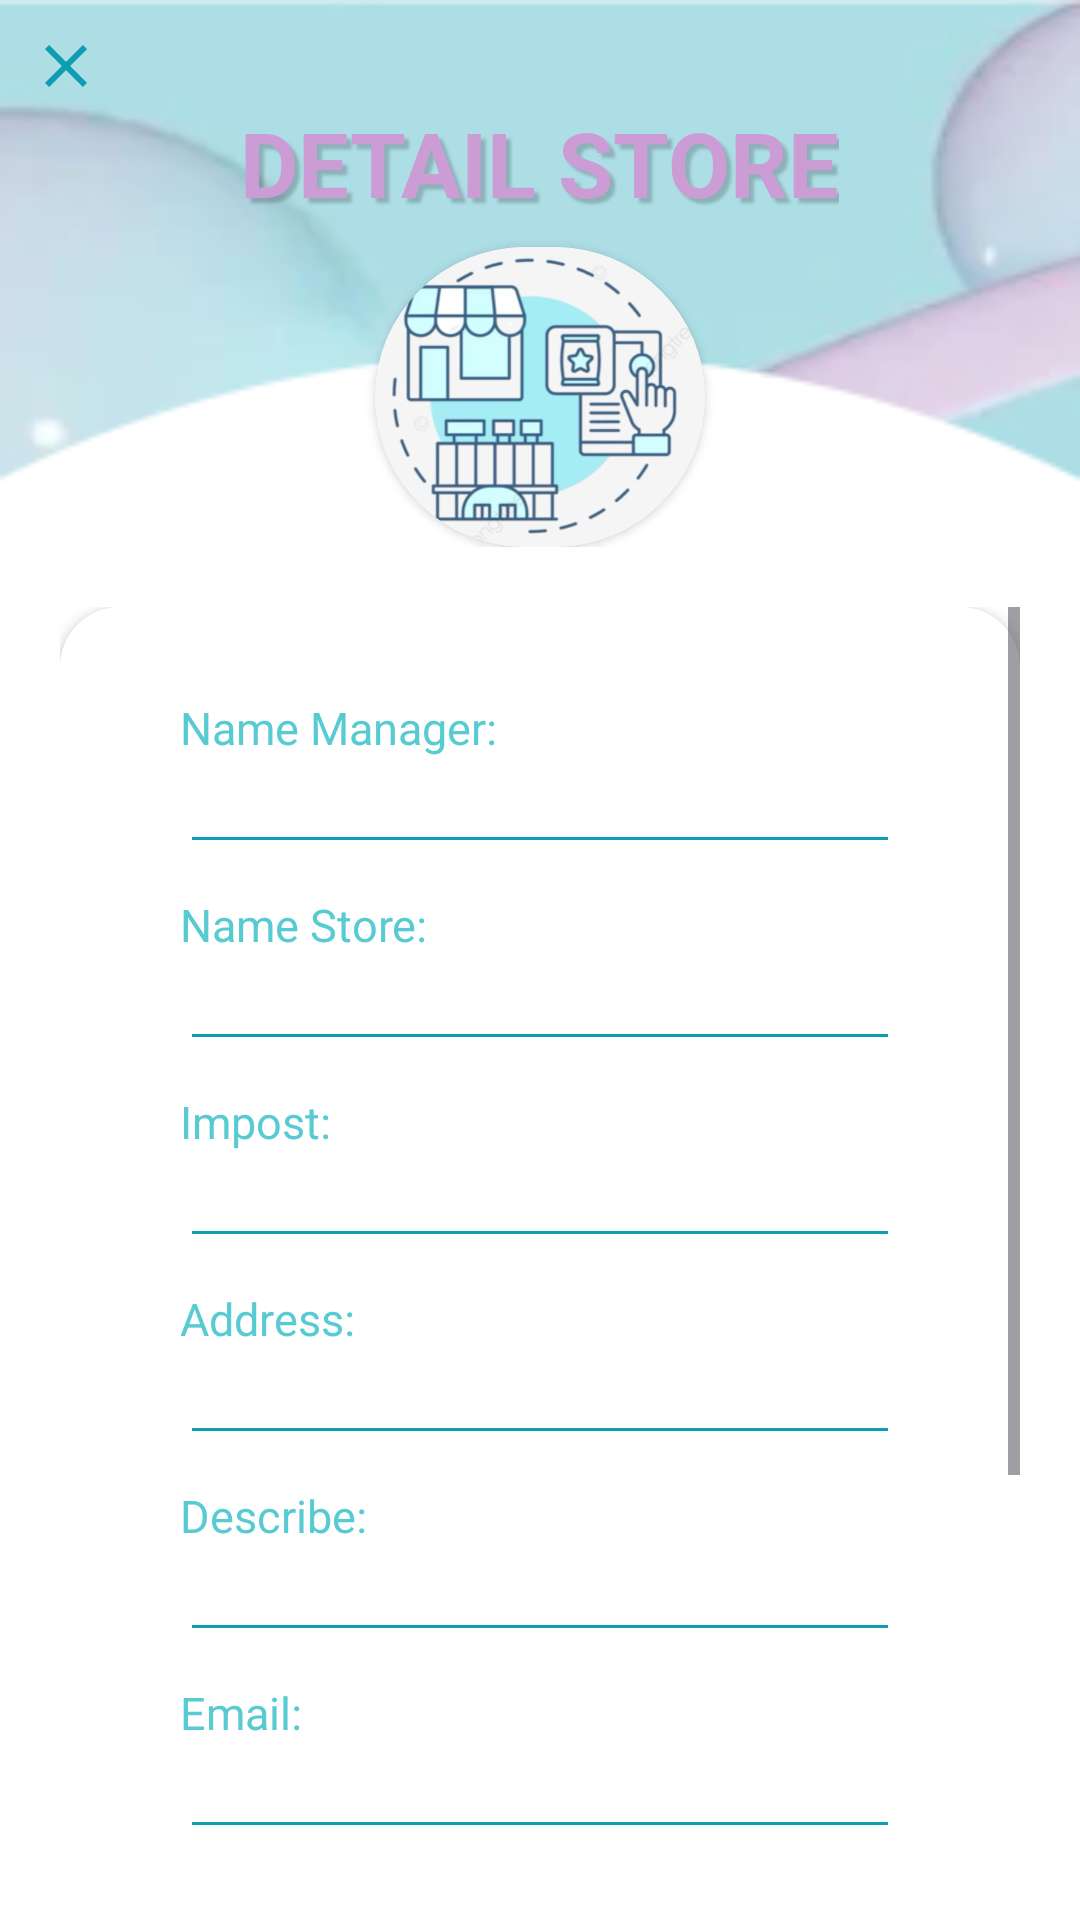

Here is an Android app screen rendered from its layout file. Give the layout XML and the strings, colors and styles it references.
<!-- AndroidManifest.xml: application theme Theme.ExpenseManagement -->
<!-- res/layout/activity_info_store_detail.xml -->
<?xml version="1.0" encoding="utf-8"?>
<RelativeLayout xmlns:android="http://schemas.android.com/apk/res/android"
    xmlns:app="http://schemas.android.com/apk/res-auto"
    xmlns:tools="http://schemas.android.com/tools"
    android:id="@+id/info_store_detail"
    android:layout_width="match_parent"
    android:layout_height="match_parent"
    android:background="@drawable/bg2"
    tools:context=".Store.Store_Detail">

    <RelativeLayout
        android:id="@+id/header_product_detail"
        android:layout_width="match_parent"
        android:layout_height="wrap_content">

        <ImageView
            android:id="@+id/close"
            android:layout_width="wrap_content"
            android:layout_height="wrap_content"
            android:layout_marginLeft="10dp"
            android:layout_marginTop="10dp"
            android:background="@drawable/baseline_close_24" />

        <TextView
            android:layout_below="@+id/close"
            android:id="@+id/textview_product_detail"
            android:layout_width="wrap_content"
            android:layout_height="wrap_content"
            android:layout_centerInParent="true"
            android:text="DETAIL STORE"
            android:textColor="#CC9CD5"
            android:textSize="30sp"
            android:textStyle="bold"
            android:shadowColor="#33000000"
            android:shadowDx="5"
            android:shadowDy="5"
            android:shadowRadius="2" />

        <androidx.cardview.widget.CardView
            android:layout_below="@+id/textview_product_detail"
            android:id="@+id/card_view_product_detail"
            android:layout_centerInParent="true"
            android:layout_width="wrap_content"
            android:layout_height="wrap_content"
            android:layout_marginTop="8dp"
            app:cardCornerRadius="100dp">

            <ImageView
                android:id="@+id/imgview_product_detail"
                android:layout_width="110dp"
                android:layout_height="100dp"
                android:scaleType="centerCrop"
                android:src="@drawable/storee" />
        </androidx.cardview.widget.CardView>
    </RelativeLayout>

    <ScrollView
        android:id="@+id/scroll_view_storeinf"
        android:layout_below="@+id/header_product_detail"
        android:layout_width="match_parent"
        android:layout_height="wrap_content"
        android:layout_margin="20dp">

        <RelativeLayout
            android:id="@+id/storeinf"
            android:layout_width="match_parent"
            android:layout_height="wrap_content">

            <androidx.cardview.widget.CardView
                android:id="@+id/cardview_info_product_detail"
                android:layout_width="match_parent"
                android:layout_height="wrap_content"
                app:cardCornerRadius="20dp">

                <LinearLayout
                    android:layout_width="match_parent"
                    android:layout_height="wrap_content"
                    android:background="#FFFFFF"
                    android:orientation="vertical"
                    android:padding="20dp">

                    <TextView
                        android:id="@+id/ManagerName"
                        android:layout_width="wrap_content"
                        android:layout_height="wrap_content"
                        android:layout_marginStart="20dp"
                        android:layout_marginTop="10dp"
                        android:text="Name Manager:"
                        android:textColor="@color/darknavyblue"
                        android:textSize="15sp" />

                    <EditText
                        android:id="@+id/inputManagerName"
                        android:layout_width="match_parent"
                        android:layout_height="wrap_content"
                        android:layout_marginStart="20dp"
                        android:layout_marginTop="5dp"
                        android:layout_marginEnd="20dp"
                        android:backgroundTint="@color/darkblue"
                        android:padding="5dp"
                        android:textColor="@color/darkblue"
                        android:textSize="15sp" />

                    <TextView
                        android:id="@+id/StoreName"
                        android:layout_width="wrap_content"
                        android:layout_height="wrap_content"
                        android:layout_marginStart="20dp"
                        android:layout_marginTop="10dp"
                        android:text="Name Store:"
                        android:textColor="@color/darknavyblue"
                        android:textSize="15sp" />

                    <EditText
                        android:id="@+id/inputStoreName"
                        android:layout_width="match_parent"
                        android:layout_height="wrap_content"
                        android:layout_marginStart="20dp"
                        android:layout_marginTop="5dp"
                        android:layout_marginEnd="20dp"
                        android:backgroundTint="@color/darkblue"
                        android:padding="5dp"
                        android:textColor="@color/darkblue"
                        android:textSize="15sp" />

                    <TextView
                        android:id="@+id/Impost"
                        android:layout_width="wrap_content"
                        android:layout_height="wrap_content"
                        android:layout_marginStart="20dp"
                        android:layout_marginTop="10dp"
                        android:text="Impost:"
                        android:textColor="@color/darknavyblue"
                        android:textSize="15sp" />

                    <EditText
                        android:id="@+id/inputImpost"
                        android:layout_width="match_parent"
                        android:layout_height="wrap_content"
                        android:layout_marginStart="20dp"
                        android:layout_marginTop="5dp"
                        android:layout_marginEnd="20dp"
                        android:backgroundTint="@color/darkblue"
                        android:padding="5dp"
                        android:textColor="@color/darkblue"
                        android:textSize="15sp" />

                    <TextView
                        android:id="@+id/Address"
                        android:layout_width="wrap_content"
                        android:layout_height="wrap_content"
                        android:layout_marginStart="20dp"
                        android:layout_marginTop="10dp"
                        android:text="Address:"
                        android:textColor="@color/darknavyblue"
                        android:textSize="15sp" />

                    <EditText
                        android:id="@+id/inputAddress"
                        android:layout_width="match_parent"
                        android:layout_height="wrap_content"
                        android:layout_marginStart="20dp"
                        android:layout_marginTop="5dp"
                        android:layout_marginEnd="20dp"
                        android:backgroundTint="@color/darkblue"
                        android:padding="5dp"
                        android:textColor="@color/darkblue"
                        android:textSize="15sp" />

                    <TextView
                        android:id="@+id/Describe"
                        android:layout_width="wrap_content"
                        android:layout_height="wrap_content"
                        android:layout_marginStart="20dp"
                        android:layout_marginTop="10dp"
                        android:text="Describe:"
                        android:textColor="@color/darknavyblue"
                        android:textSize="15sp" />

                    <EditText
                        android:id="@+id/inputDescribe"
                        android:layout_width="match_parent"
                        android:layout_height="wrap_content"
                        android:layout_marginStart="20dp"
                        android:layout_marginTop="5dp"
                        android:layout_marginEnd="20dp"
                        android:backgroundTint="@color/darkblue"
                        android:padding="5dp"
                        android:textColor="@color/darkblue"
                        android:textSize="15sp" />

                    <TextView
                        android:id="@+id/Email"
                        android:layout_width="wrap_content"
                        android:layout_height="wrap_content"
                        android:layout_marginStart="20dp"
                        android:layout_marginTop="10dp"
                        android:text="Email:"
                        android:textColor="@color/darknavyblue"
                        android:textSize="15sp" />

                    <EditText
                        android:id="@+id/inputEmail"
                        android:layout_width="match_parent"
                        android:layout_height="wrap_content"
                        android:layout_marginStart="20dp"
                        android:layout_marginTop="5dp"
                        android:layout_marginEnd="20dp"
                        android:backgroundTint="@color/darkblue"
                        android:padding="5dp"
                        android:textColor="@color/darkblue"
                        android:textSize="15sp" />

                    <TextView
                        android:id="@+id/Phone"
                        android:layout_width="wrap_content"
                        android:layout_height="wrap_content"
                        android:layout_marginStart="20dp"
                        android:layout_marginTop="10dp"
                        android:text="Phone:"
                        android:textColor="@color/darknavyblue"
                        android:textSize="15sp" />

                    <EditText
                        android:id="@+id/inputPhone"
                        android:layout_width="match_parent"
                        android:layout_height="wrap_content"
                        android:layout_marginStart="20dp"
                        android:layout_marginTop="5dp"
                        android:layout_marginEnd="20dp"
                        android:backgroundTint="@color/darkblue"
                        android:padding="5dp"
                        android:textColor="@color/darkblue"
                        android:textSize="15sp" />
                </LinearLayout>
            </androidx.cardview.widget.CardView>

            <androidx.cardview.widget.CardView
                android:layout_below="@+id/cardview_info_product_detail"
                android:layout_width="match_parent"
                android:layout_height="wrap_content"
                android:layout_marginTop="30dp"
                android:layout_marginBottom="15dp"
                app:cardCornerRadius="12dp">
                <LinearLayout
                    android:layout_width="match_parent"
                    android:layout_height="wrap_content"
                    android:background="#77C1CA"
                    android:padding="5dp"
                    android:gravity="center">

                    <Button
                        android:id="@+id/btn_update"
                        android:layout_width="wrap_content"
                        android:layout_height="wrap_content"
                        android:text="UPDATE"
                        android:textColor="#FFFFFF"
                        android:textStyle="bold"
                        android:textSize="16sp" />
                </LinearLayout>
            </androidx.cardview.widget.CardView>
        </RelativeLayout>
    </ScrollView>
</RelativeLayout>
<!-- resources referenced by this layout -->
<resources>
  <color name="darkblue">#0E9DB1</color>
  <color name="darknavyblue">#58CBD2</color>
  <!-- drawable baseline_close_24 (drawable) -->
  <vector xmlns:android="http://schemas.android.com/apk/res/android" android:height="24dp" android:tint="@color/darkblue" android:viewportHeight="24" android:viewportWidth="24" android:width="24dp">
        
      <path android:fillColor="@android:color/white" android:pathData="M19,6.41L17.59,5 12,10.59 6.41,5 5,6.41 10.59,12 5,17.59 6.41,19 12,13.41 17.59,19 19,17.59 13.41,12z"/>
      
  </vector>
  <!-- drawable bg2: png bitmap (drawable, 15665 bytes) -->
  <!-- drawable storee: jpg bitmap (drawable, 55626 bytes) -->
  <style name="Theme.ExpenseManagement" parent="Base.Theme.ExpenseManagement" />
  <style name="Base.Theme.ExpenseManagement" parent="Theme.Material3.DayNight.NoActionBar">
          
          
          <item name="colorPrimary">@color/lightblue</item>
          <item name="colorPrimaryVariant">@color/lightblue</item>
          <item name="colorOnPrimary">@color/white</item>
  
          <item name="colorSecondary">@color/tear_200</item>
          <item name="colorSecondaryVariant">@color/tear_700</item>
          <item name="colorOnSecondary">@color/black</item>
  
          <item name="android:statusBarColor">?attr/colorPrimaryVariant</item>
      </style>
  <color name="lightblue">#77C1CA</color>
  <color name="white">#FFFFFFFF</color>
  <color name="tear_200">#FF03DAC5</color>
  <color name="tear_700">#FF018786</color>
  <color name="black">#FF000000</color>
</resources>
